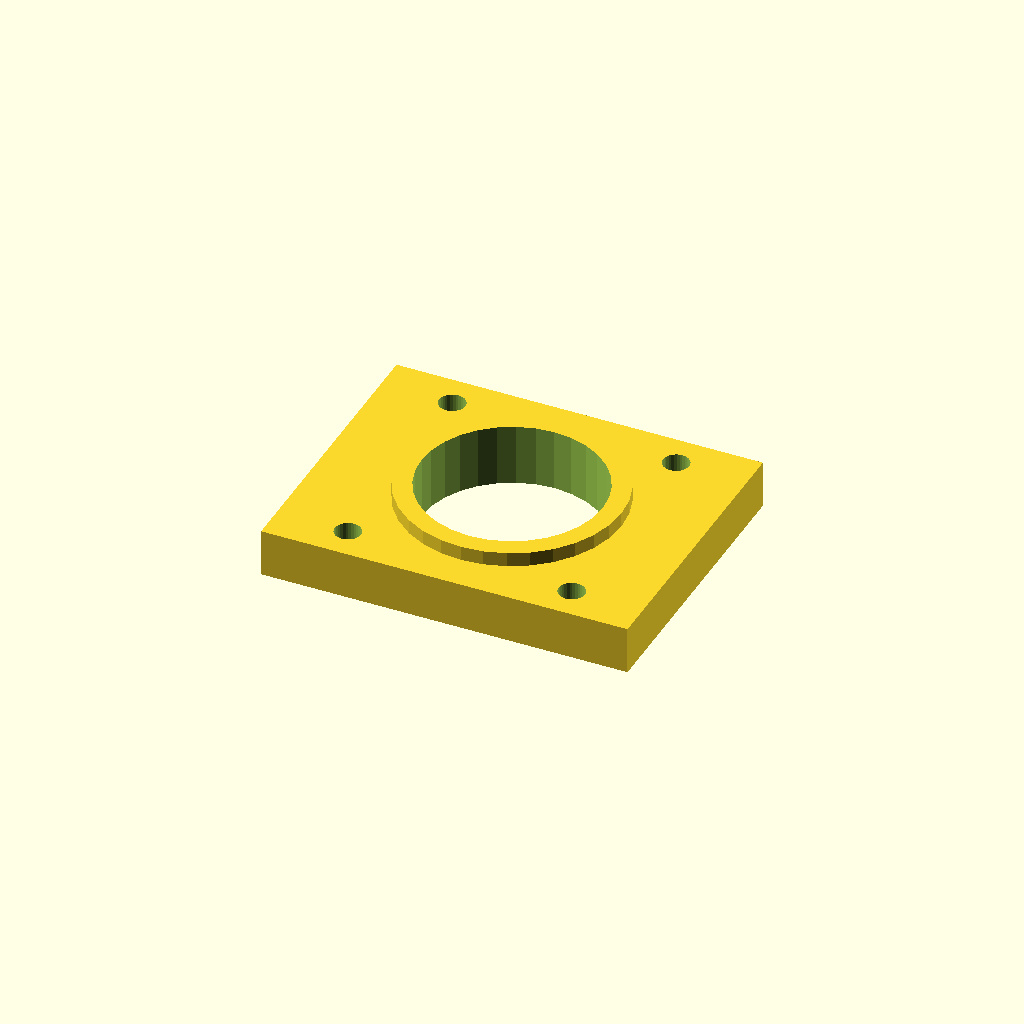
Cell 1: the model at its default parameters.
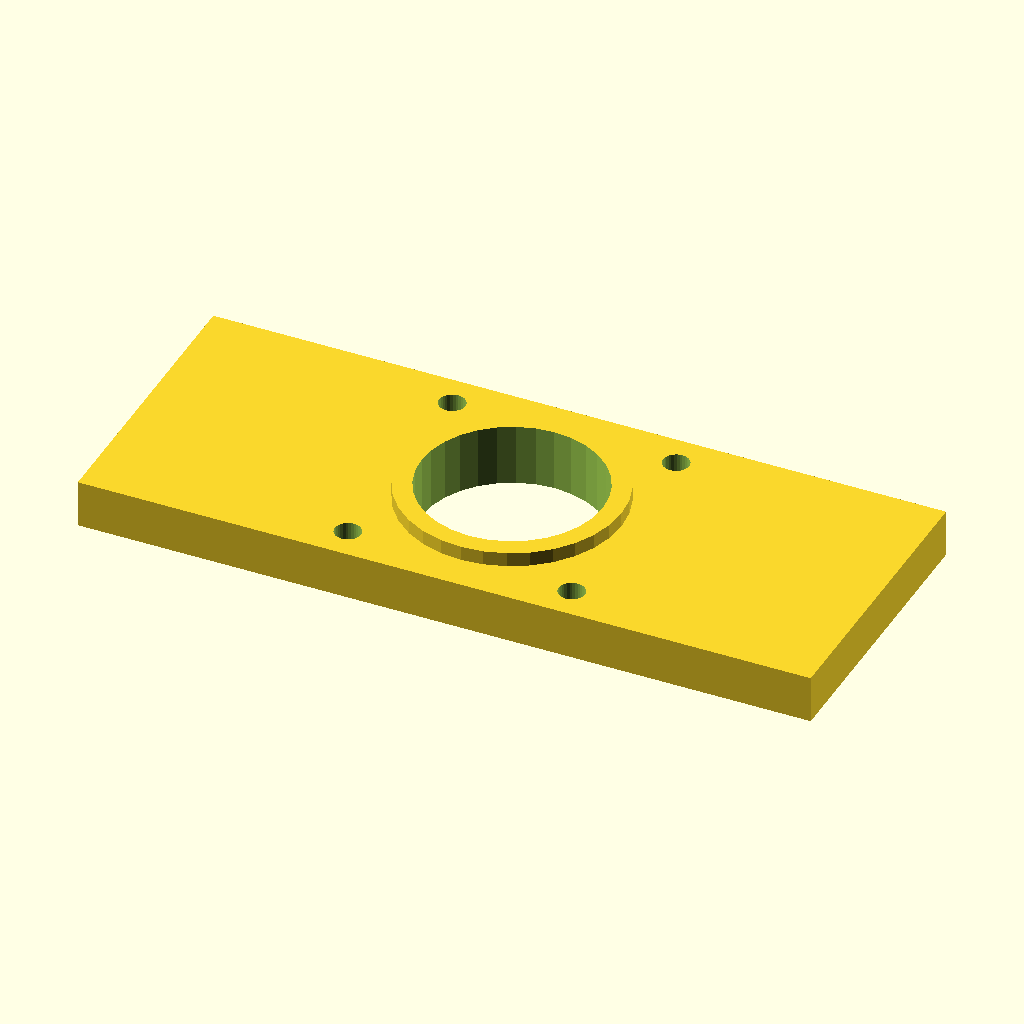
Cell 2 — base_x set to 154.28, the other parameters unchanged.
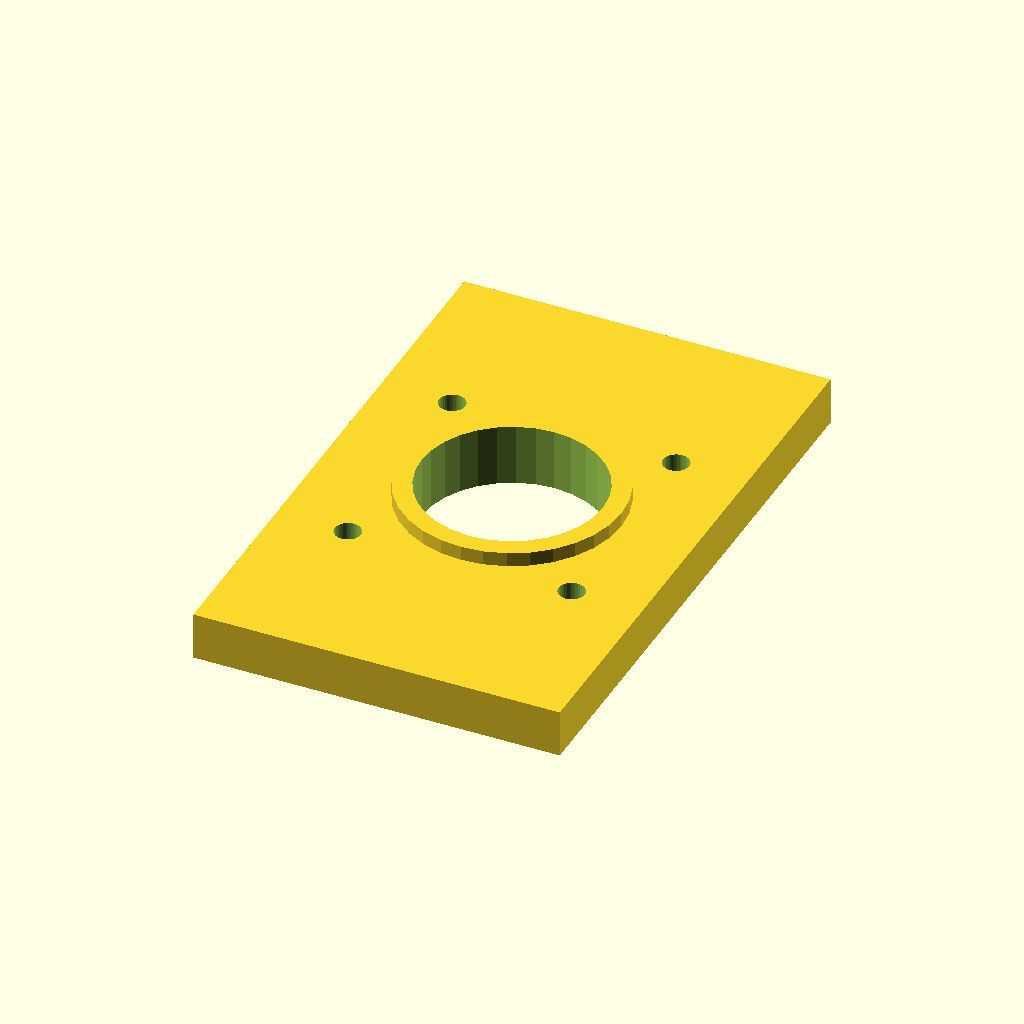
Cell 3: base_y = 122.28 (everything else at default).
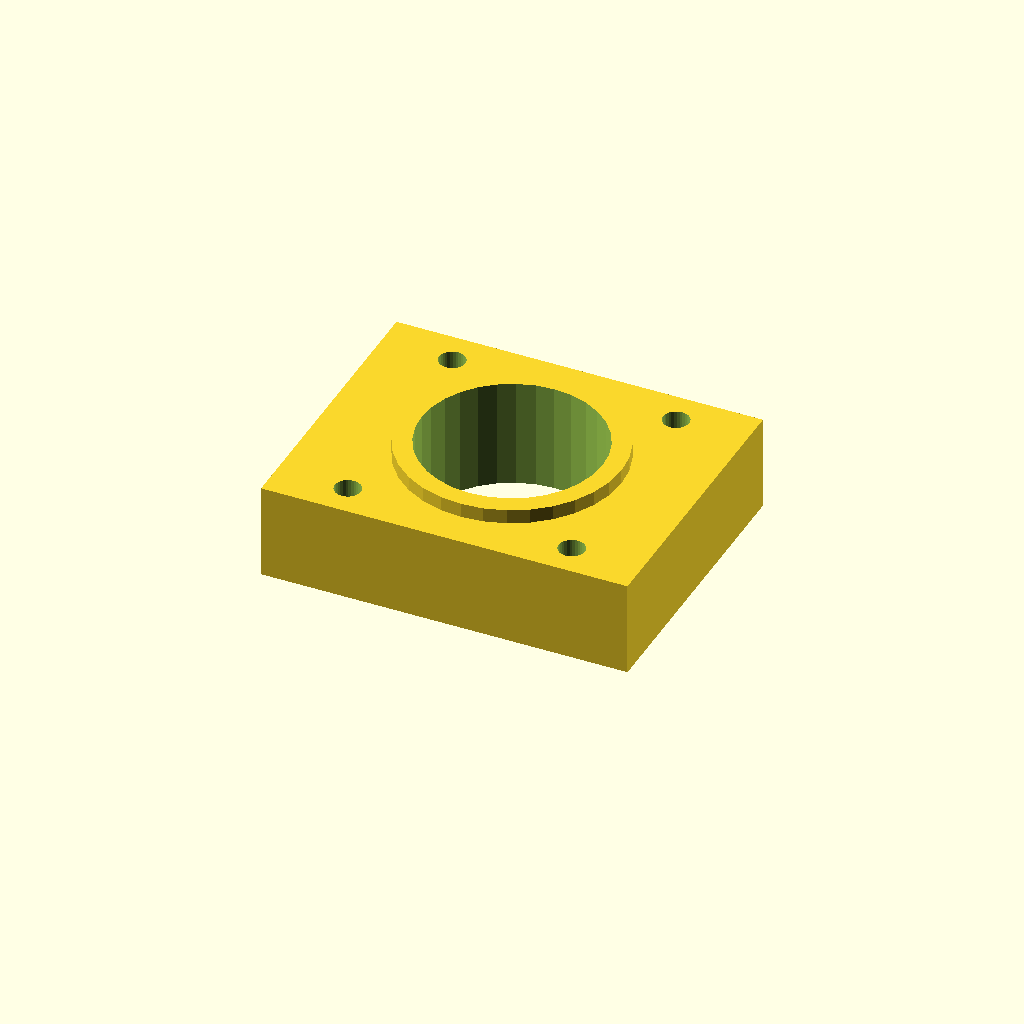
Cell 4: thick = 20 (everything else at default).
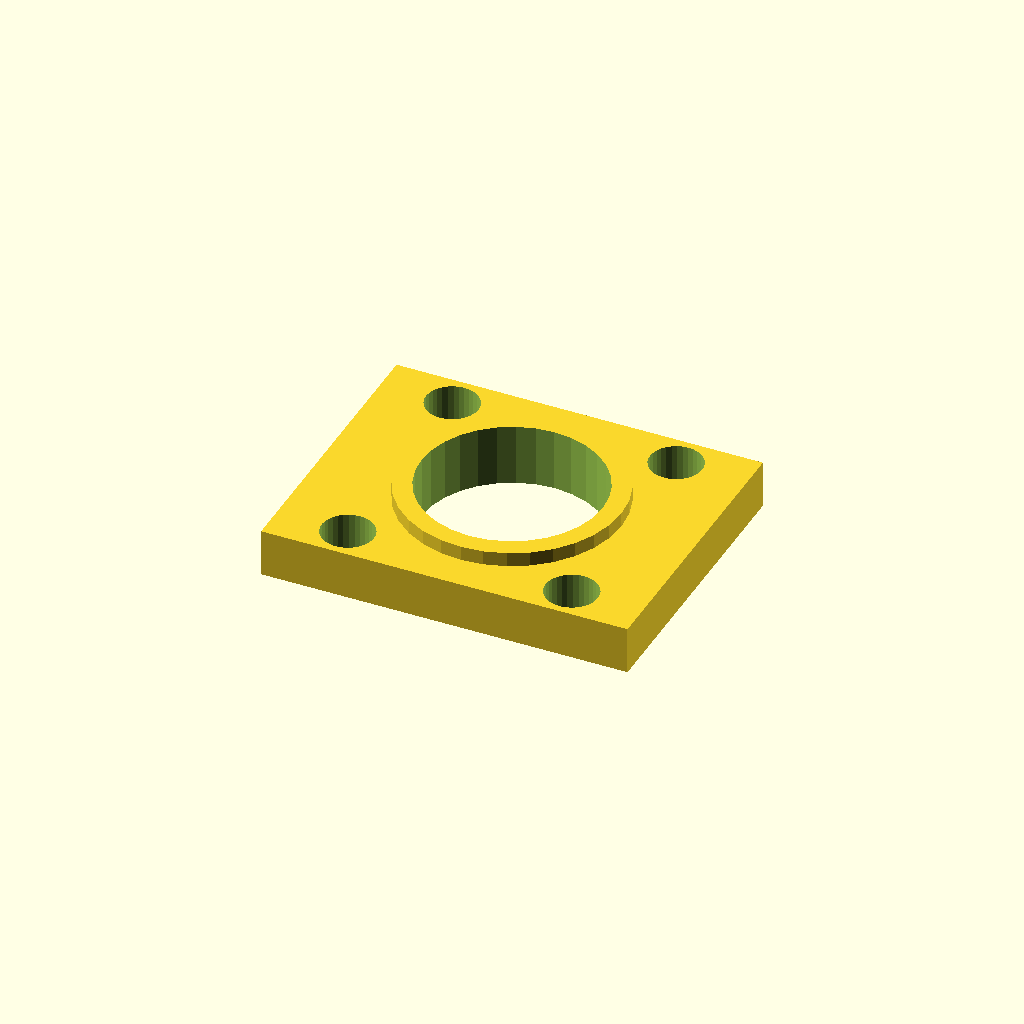
Cell 5: the same model with motor_d = 11.
All cells are drawn from one camera (rotation 55°, 0°, 25°, orthographic, colour scheme Cornfield), so only the parameter changes between them.
The OpenSCAD source (optional_data/data/gen2/motormounts/part_0021.scad):
$fn = 32;

// ----------------------------------------------------------------------
// Motor mount plate: NEMA23, 77.14 x 61.14 x 13 mm
// ----------------------------------------------------------------------

// --- parameters (mm) ---
base_x = 77.14;           // plate length, X
base_y = 61.14;           // plate width, Y
thick = 10;               // plate thickness
bolt_pitch = 47.14;       // NEMA23 bolt spacing
motor_d = 5.5;            // NEMA23 screw clearance
boss_hole = 38.1;         // pilot boss bore
boss_d = 46.1;            // raised pilot ring
boss_h = 3;               // raised pilot ring height

module plate() {
  translate([-base_x / 2, -base_y / 2, 0]) cube([base_x, base_y, thick]);
}

module motor_holes() {
  for (sx = [-1, 1]) for (sy = [-1, 1])
    translate([sx * bolt_pitch / 2, sy * bolt_pitch / 2, -1])
      cylinder(h = thick + 2, d = motor_d);
}
module pilot_ring() {
  translate([0, 0, thick - 1]) cylinder(h = boss_h + 1, d = boss_d);
}

difference() {
  union() {
    plate();
    pilot_ring();
  }
  motor_holes();
  translate([0, 0, -1]) cylinder(h = thick + boss_h + 2, d = boss_hole);
}
Parameter table extracted from the source (name, type, default, range or options):
base_x: number, default 77.14
base_y: number, default 61.14
thick: number, default 10
bolt_pitch: number, default 47.14
motor_d: number, default 5.5
boss_hole: number, default 38.1
boss_d: number, default 46.1
boss_h: number, default 3
